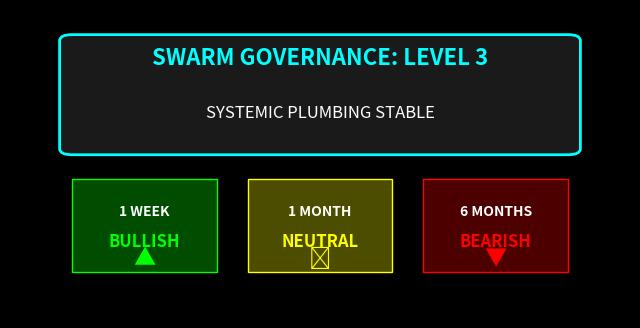

This chart was generated by the following Python code: (Note: this script raises an exception after producing the figure.)
import matplotlib.pyplot as plt
import matplotlib.patches as patches
import os

print("--- GENERATING DASHBOARD MOCKUP ---")

# ==========================================
# 1. SETUP THE CANVAS
# ==========================================
# We create a small canvas just to show the UI Element
fig, ax = plt.subplots(figsize=(8, 4))
ax.set_facecolor('black')
fig.patch.set_facecolor('black')

# Hide axes
ax.set_xlim(0, 1)
ax.set_ylim(0, 1)
ax.axis('off')

# ==========================================
# 2. DRAW THE MAIN GOVERNANCE BADGE (The Parent)
# ==========================================
# This is the "Avalanche" Logic (Credit/VIX)
# Let's say Credit is fine, so it's "NORMAL OPS" (Level 3)
box_x, box_y = 0.1, 0.55
box_w, box_h = 0.8, 0.35

# Main Frame
rect = patches.FancyBboxPatch((box_x, box_y), box_w, box_h, boxstyle="round,pad=0.02", 
                              fc='#1a1a1a', ec='cyan', linewidth=2, transform=ax.transAxes)
ax.add_patch(rect)

# Title
ax.text(0.5, 0.82, "SWARM GOVERNANCE: LEVEL 3", 
        transform=ax.transAxes, color='cyan', fontsize=16, fontweight='bold', ha='center')

# Status Text
ax.text(0.5, 0.65, "SYSTEMIC PLUMBING STABLE", 
        transform=ax.transAxes, color='white', fontsize=12, ha='center')

# ==========================================
# 3. DRAW THE "HORIZON STRIP" (The Dad Request)
# ==========================================
# This solves the "Short term good / Long term bad" conflict.
# We create 3 distinct zones below the main badge.

# Y-position for the strip
strip_y = 0.15
strip_h = 0.3
gap = 0.05
width = (box_w - (2 * gap)) / 3

# --- 1 WEEK (MOMENTUM) ---
# Scenario: Market is rallying (Green)
x1 = box_x
p1 = patches.Rectangle((x1, strip_y), width, strip_h, fc='#004d00', ec='#00ff00', transform=ax.transAxes)
ax.add_patch(p1)
ax.text(x1 + width/2, strip_y + 0.18, "1 WEEK", color='white', fontsize=10, ha='center', fontweight='bold')
ax.text(x1 + width/2, strip_y + 0.08, "BULLISH", color='#00ff00', fontsize=12, ha='center', fontweight='bold')
# Icon (Simple Arrow Up)
ax.text(x1 + width/2, strip_y + 0.02, "▲", color='#00ff00', fontsize=16, ha='center')

# --- 1 MONTH (TRANSITION) ---
# Scenario: Stalling (Yellow)
x2 = x1 + width + gap
p2 = patches.Rectangle((x2, strip_y), width, strip_h, fc='#4d4d00', ec='#ffff00', transform=ax.transAxes)
ax.add_patch(p2)
ax.text(x2 + width/2, strip_y + 0.18, "1 MONTH", color='white', fontsize=10, ha='center', fontweight='bold')
ax.text(x2 + width/2, strip_y + 0.08, "NEUTRAL", color='#ffff00', fontsize=12, ha='center', fontweight='bold')
ax.text(x2 + width/2, strip_y + 0.02, "▬", color='#ffff00', fontsize=16, ha='center')

# --- 6 MONTHS (STRUCTURAL) ---
# Scenario: The Trap (Red) - This is what Dad is worried about
x3 = x2 + width + gap
p3 = patches.Rectangle((x3, strip_y), width, strip_h, fc='#4d0000', ec='#ff0000', transform=ax.transAxes)
ax.add_patch(p3)
ax.text(x3 + width/2, strip_y + 0.18, "6 MONTHS", color='white', fontsize=10, ha='center', fontweight='bold')
ax.text(x3 + width/2, strip_y + 0.08, "BEARISH", color='#ff0000', fontsize=12, ha='center', fontweight='bold')
ax.text(x3 + width/2, strip_y + 0.02, "▼", color='#ff0000', fontsize=16, ha='center')

# ==========================================
# 4. SAVE
# ==========================================
script_dir = os.path.dirname(os.path.abspath(__file__))
save_path = os.path.join(script_dir, "Dashboard_Concept.png")
plt.savefig(save_path)

print(f"[SUCCESS] Mockup saved to: {save_path}")
print("Send this image to Dad. It shows how to visualize the 'Time Horizon Conflict'.")